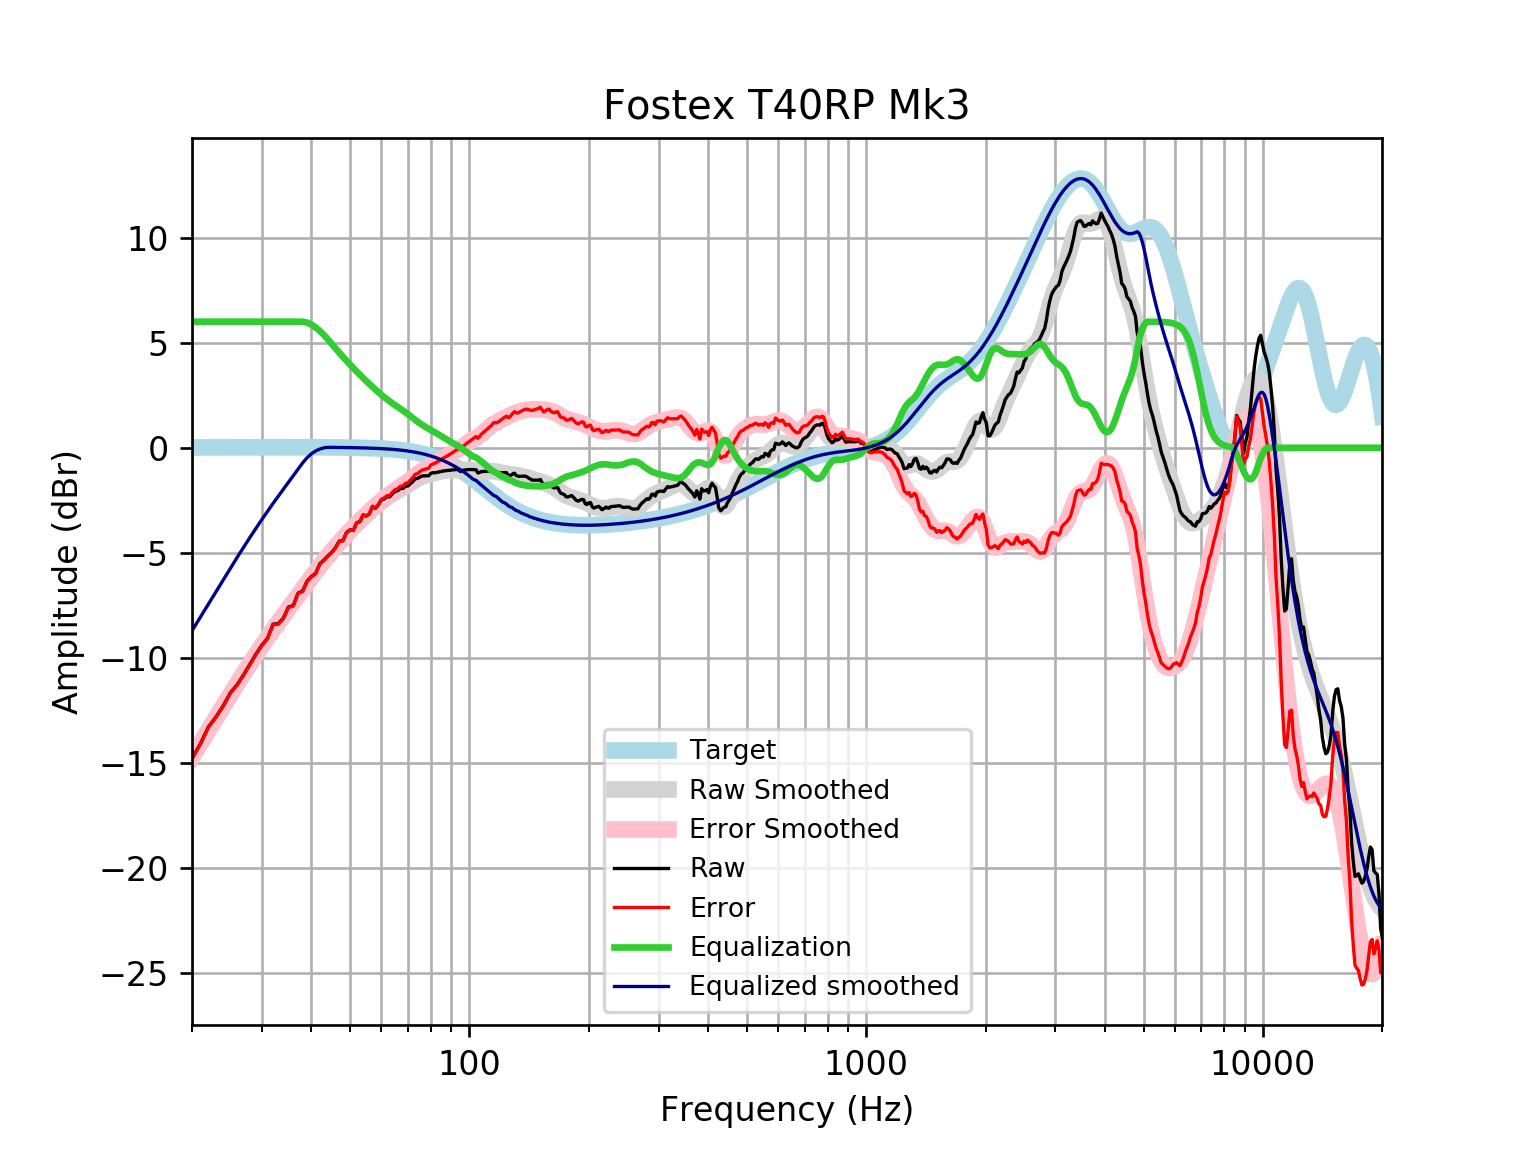

The data file committed next to this chart (first rows):
frequency, raw, error, smoothed, error_smoothed, equalization, equalized_raw, equalized_smoothed, target
20, -14.77, -14.79, -14.7, -14.72, 6, -8.773, -8.705, 0.01648
21, -14.08, -14.1, -14.05, -14.07, 6.0, -8.08, -8.053, 0.01765
22, -13.28, -13.3, -13.43, -13.45, 6, -7.28, -7.429, 0.01876
23, -12.8, -12.82, -12.83, -12.85, 6.0, -6.796, -6.833, 0.01983
24, -12.26, -12.28, -12.26, -12.28, 6, -6.258, -6.263, 0.02084
25, -11.65, -11.67, -11.72, -11.74, 6.0, -5.652, -5.723, 0.02179
26, -11.26, -11.29, -11.21, -11.23, 6, -5.264, -5.209, 0.02269
27, -10.79, -10.81, -10.72, -10.75, 6.0, -4.788, -4.721, 0.02353
28, -10.29, -10.31, -10.26, -10.28, 6.0, -4.288, -4.26, 0.02431
29, -9.811, -9.836, -9.822, -9.847, 6, -3.811, -3.822, 0.02502
30, -9.387, -9.412, -9.409, -9.435, 6, -3.387, -3.409, 0.02566
31, -9.066, -9.092, -9.019, -9.045, 6, -3.066, -3.019, 0.02622
32, -8.391, -8.418, -8.651, -8.677, 6.0, -2.391, -2.651, 0.02668
33, -8.368, -8.395, -8.301, -8.328, 6, -2.368, -2.301, 0.02704
34, -8.097, -8.124, -7.966, -7.994, 6, -2.097, -1.966, 0.02728
35, -7.574, -7.601, -7.644, -7.671, 6.0, -1.574, -1.644, 0.0274
36, -7.504, -7.531, -7.329, -7.357, 6, -1.504, -1.329, 0.02739
37, -6.917, -6.944, -7.022, -7.049, 6.0, -0.917, -1.022, 0.02723
38, -6.81, -6.837, -6.721, -6.748, 6.0, -0.8099, -0.7214, 0.02692
39, -6.343, -6.369, -6.428, -6.455, 5.955, -0.3876, -0.4729, 0.02644
40, -6.122, -6.147, -6.145, -6.171, 5.862, -0.2595, -0.2827, 0.02579
41, -5.97, -5.995, -5.873, -5.898, 5.724, -0.2462, -0.149, 0.02496
42, -5.509, -5.533, -5.615, -5.639, 5.556, 0.04644, -0.0587, 0.02393
43, -5.344, -5.366, -5.37, -5.393, 5.367, 0.02373, -0.002593, 0.02272
44, -5.139, -5.161, -5.138, -5.16, 5.16, 0.02028, 0.0213, 0.0213
45, -4.972, -4.992, -4.919, -4.938, 4.938, -0.03388, 0.01968, 0.01967
46, -4.748, -4.766, -4.71, -4.727, 4.727, -0.02073, 0.01785, 0.01783
47, -4.44, -4.455, -4.51, -4.525, 4.525, 0.08585, 0.01579, 0.01577
48, -4.419, -4.432, -4.318, -4.331, 4.331, -0.08748, 0.0135, 0.01347
49, -4.038, -4.049, -4.134, -4.144, 4.144, 0.106, 0.01097, 0.01094
50, -3.905, -3.913, -3.957, -3.965, 3.965, 0.05995, 0.008186, 0.008144
51, -3.928, -3.933, -3.788, -3.793, 3.793, -0.1352, 0.005126, 0.00508
52, -3.565, -3.567, -3.627, -3.628, 3.628, 0.06339, 0.001774, 0.001724
53, -3.515, -3.513, -3.473, -3.471, 3.471, -0.0441, -0.001894, -0.001946
54, -3.194, -3.188, -3.325, -3.319, 3.319, 0.1252, -0.005905, -0.005958
55, -3.248, -3.238, -3.184, -3.174, 3.174, -0.07421, -0.01029, -0.01034
56, -3.142, -3.127, -3.049, -3.034, 3.034, -0.1082, -0.01508, -0.01514
57, -2.797, -2.777, -2.918, -2.898, 2.898, 0.101, -0.02033, -0.02038
58, -2.877, -2.851, -2.794, -2.768, 2.768, -0.1099, -0.02607, -0.02611
59, -2.716, -2.683, -2.675, -2.642, 2.642, -0.07327, -0.03234, -0.03238
60, -2.492, -2.452, -2.562, -2.523, 2.523, 0.03146, -0.03921, -0.03925
61, -2.433, -2.386, -2.457, -2.41, 2.41, -0.02269, -0.04672, -0.04675
62, -2.333, -2.278, -2.36, -2.305, 2.305, -0.0276, -0.05494, -0.05496
63, -2.334, -2.27, -2.271, -2.207, 2.207, -0.127, -0.06392, -0.06393
64, -2.185, -2.112, -2.189, -2.115, 2.115, -0.07024, -0.07372, -0.07373
65, -2.079, -1.995, -2.113, -2.029, 2.029, -0.05089, -0.0844, -0.08441
66, -2.04, -1.944, -2.041, -1.945, 1.945, -0.09477, -0.09604, -0.09603
67, -1.943, -1.834, -1.971, -1.862, 1.862, -0.08098, -0.1087, -0.1087
68, -1.936, -1.814, -1.9, -1.778, 1.778, -0.1587, -0.1224, -0.1224
69, -1.829, -1.692, -1.828, -1.691, 1.691, -0.1383, -0.1372, -0.1372
70, -1.819, -1.665, -1.754, -1.601, 1.601, -0.2176, -0.1533, -0.1533
71, -1.705, -1.534, -1.68, -1.51, 1.51, -0.1951, -0.1706, -0.1706
72, -1.615, -1.426, -1.607, -1.418, 1.418, -0.1972, -0.1892, -0.1892
73, -1.473, -1.264, -1.538, -1.329, 1.329, -0.1437, -0.2092, -0.2092
74, -1.459, -1.229, -1.475, -1.245, 1.245, -0.2145, -0.2306, -0.2305
75, -1.393, -1.14, -1.42, -1.166, 1.166, -0.2273, -0.2535, -0.2534
76, -1.341, -1.063, -1.372, -1.094, 1.094, -0.2467, -0.2778, -0.2778
77, -1.336, -1.033, -1.331, -1.027, 1.027, -0.3089, -0.3037, -0.3037
78, -1.333, -1.002, -1.296, -0.965, 0.965, -0.368, -0.3312, -0.3312
79, -1.328, -0.9679, -1.266, -0.9052, 0.9052, -0.4231, -0.3604, -0.3603
... 553 more rows
